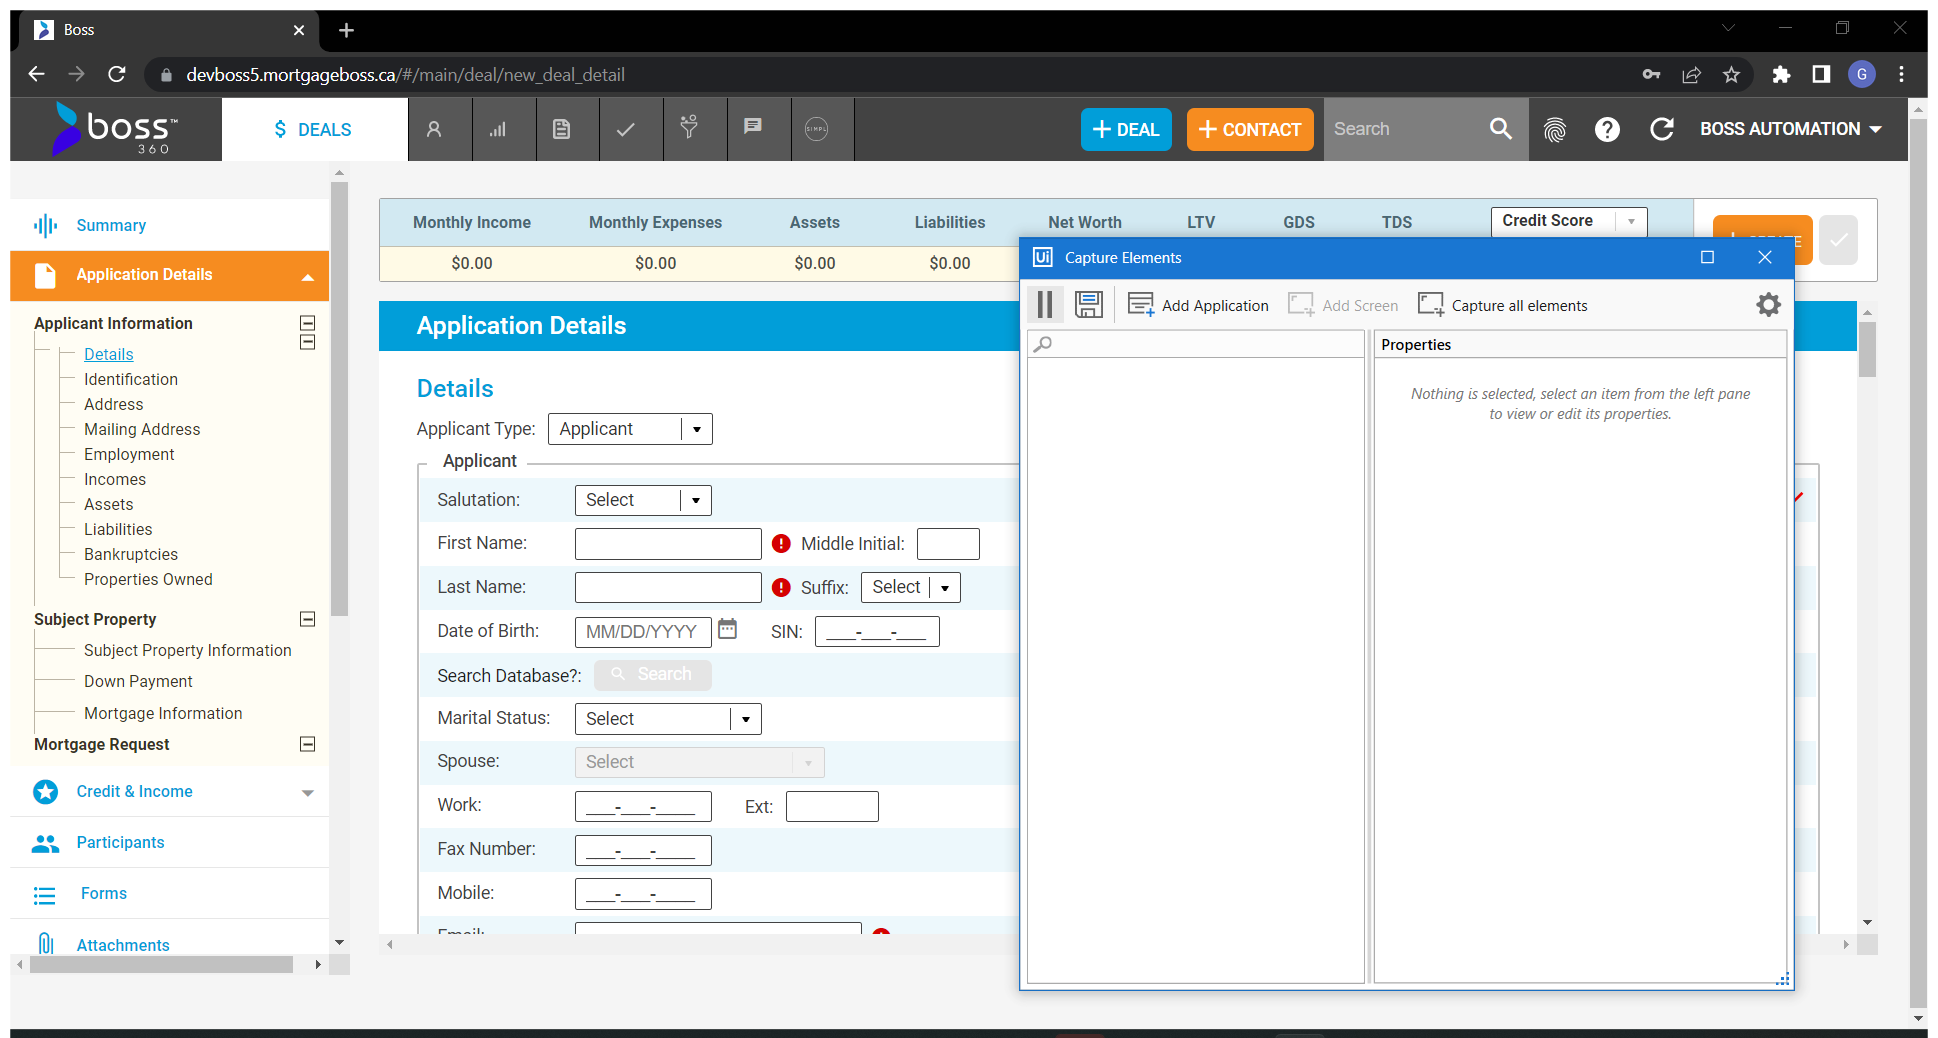
Task: Test Automation Project
Workflow: TC-1

Step 1: New_Detail in window 'Boss' (chrome.exe)

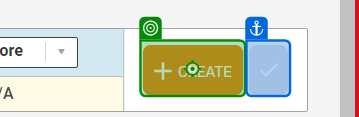
Step 2: click on 'CreateButton'

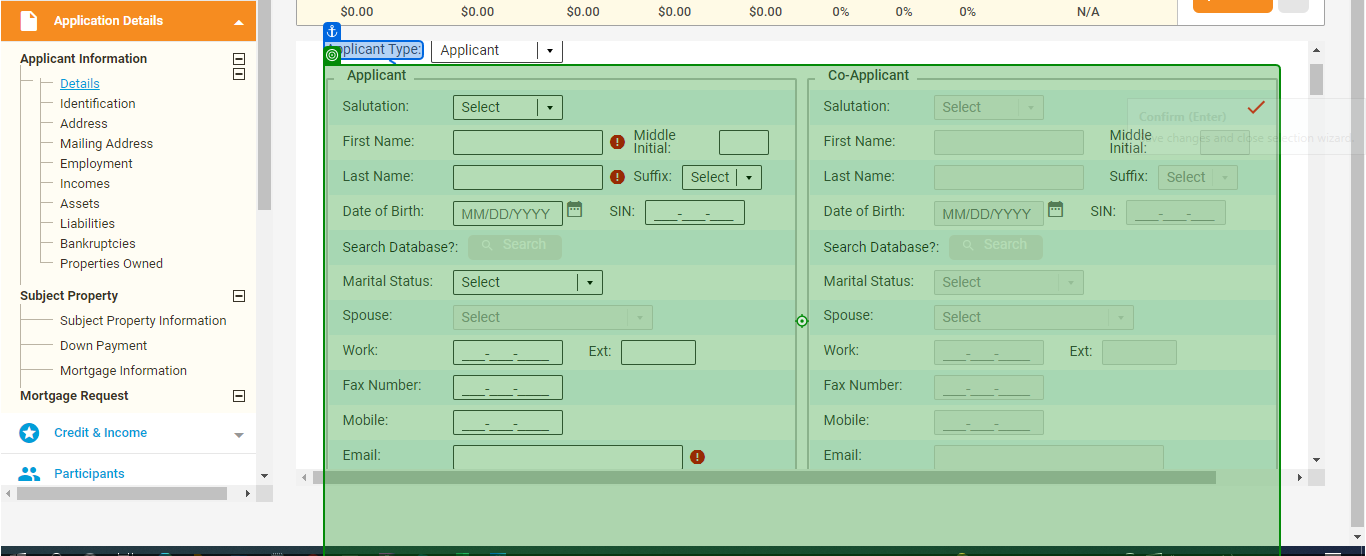
Step 3: Mouse Scroll 'Applicant Type'

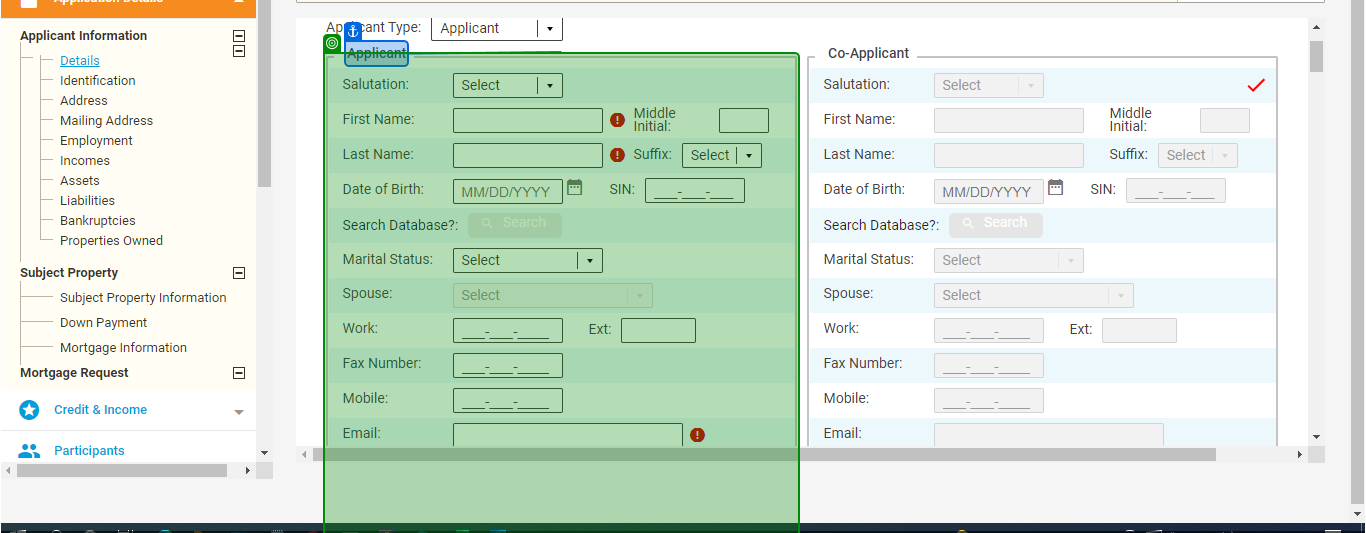
Step 4: SearchedElement

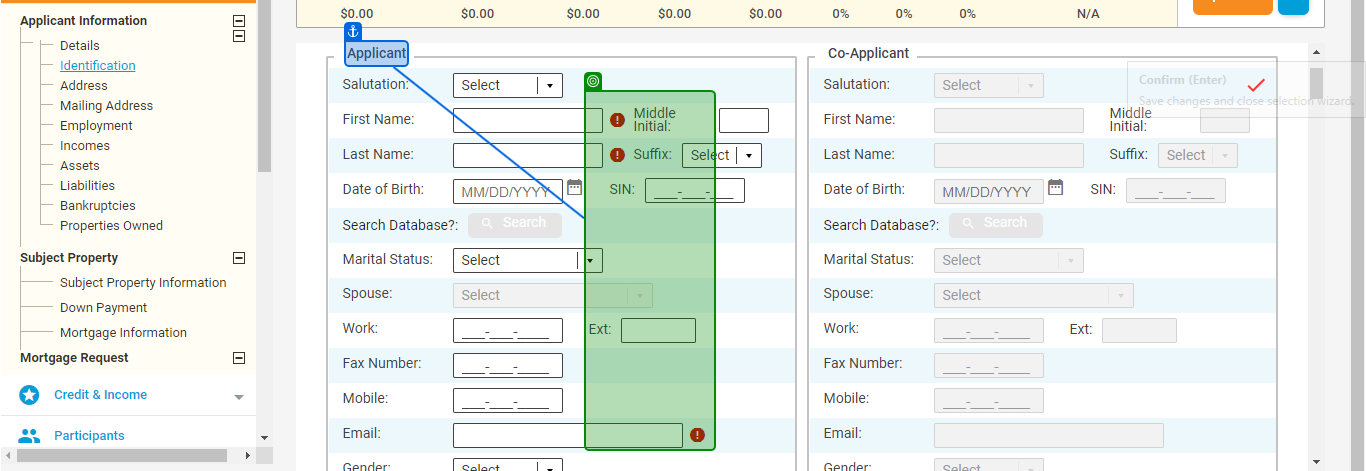
Step 5: check 'Applicant'

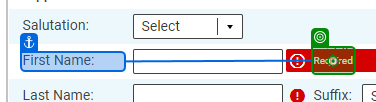
Step 6: hover over 'Required'

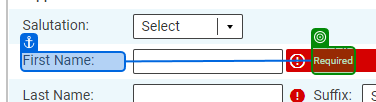
Step 7: check 'Required'

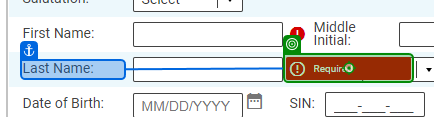
Step 8: hover over 'Last Name'

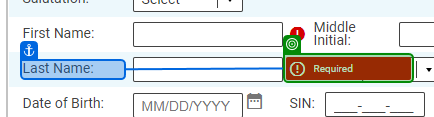
Step 9: check 'Last Name'

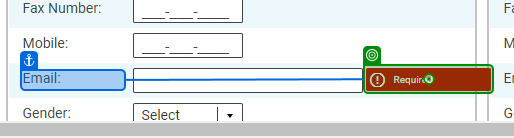
Step 10: hover over 'Email'

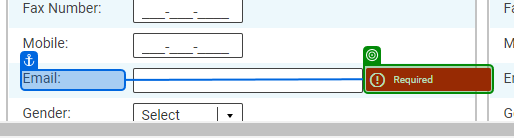
Step 11: check 'Email'

Step 12: type "Firstname" into 'First Name' (no picture)

Step 13: click on 'CreateButton' (same screen as step 2)

Step 14: type "Firstname" into 'First Name' (no picture)

Step 15: type "Lastname" into 'Last Name' (no picture)

Step 16: click on 'CreateButton' (same screen as step 2)

Step 17: type "Firstname" into 'First Name' (no picture)

Step 18: type "Lastname" into 'Last Name' (no picture)

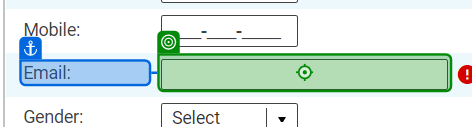
Step 19: type "Email" into 'Email'

Step 20: click on 'EnableButton' (no picture)

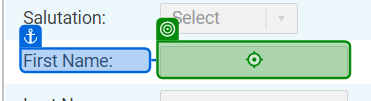
Step 21: type "CoApplicantFirstname" into 'CoApplicantFirstName'

Step 22: click on 'CreateButton' (same screen as step 2)

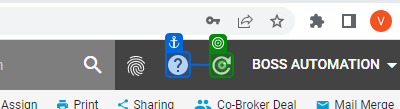
Step 23: click on 'Refresh'

Step 24: type "Firstname" into 'First Name' (no picture)

Step 25: type "Lastname" into 'Last Name' (no picture)

Step 26: type "Email" into 'Email' (same screen as step 19)

Step 27: click on 'EnableButton' (no picture)

Step 28: type "CoApplicantFirstname" into 'CoApplicantFirstName' (same screen as step 21)

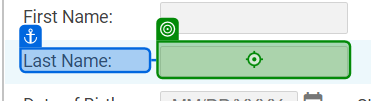
Step 29: type "CoApplicantLastname" into 'CoApplicantLastName'

Step 30: click on 'CreateButton' (same screen as step 2)

Step 31: click on 'Refresh' (same screen as step 23)

Step 32 [try]: New_Detail in window 'Boss' (chrome.exe) (same screen as step 1)